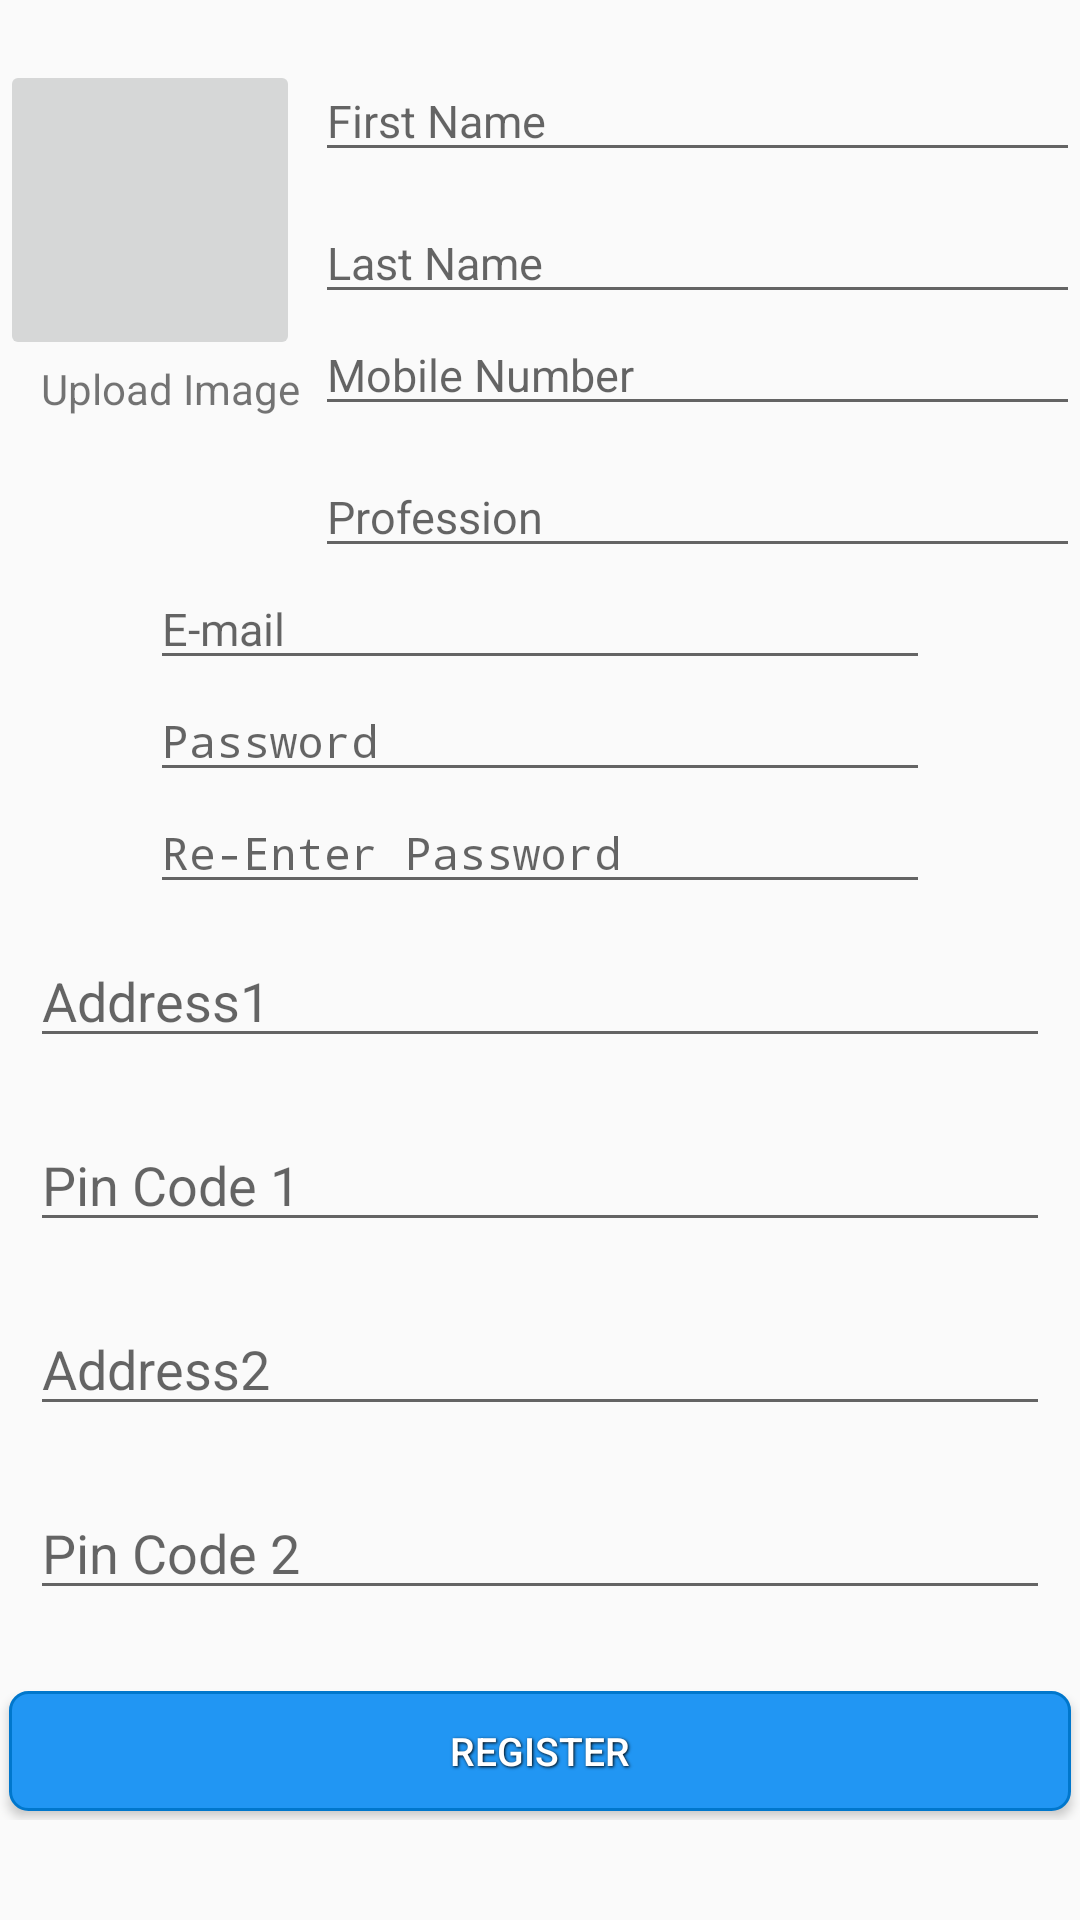

This screen was rendered from an Android layout file. Write that file and the resources it references.
<!-- AndroidManifest.xml: application theme AppTheme -->
<!-- res/layout/activity_sign_up.xml -->
<?xml version="1.0" encoding="utf-8"?>
<ScrollView xmlns:android="http://schemas.android.com/apk/res/android"
    xmlns:tools="http://schemas.android.com/tools"
    android:id="@+id/scrollView"
    android:layout_width="match_parent"
    android:layout_height="match_parent">


    <LinearLayout
        android:layout_width="match_parent"
        android:layout_height="match_parent"
        android:orientation="vertical">

        <RelativeLayout
            android:layout_width="match_parent"
            android:layout_height="wrap_content"
            android:layout_marginTop="20dp">

            <LinearLayout
                android:layout_width="100dp"
                android:id="@+id/LinearLayout"
                android:layout_height="fill_parent"
                android:layout_alignParentStart="false">
                <ImageButton
                    android:id="@+id/imageButtonProfilePhoto"
                    android:layout_width="100dp"
                    android:layout_height="100dp"
                    android:layout_centerVertical="true"
                    android:layout_alignParentLeft="true"
                    android:layout_alignParentStart="true"
                    android:contentDescription="Upload Image" />
            </LinearLayout>

            <LinearLayout
                android:layout_width="match_parent"
                android:layout_height="match_parent"
                android:layout_centerVertical="true"
                android:layout_toRightOf="@+id/LinearLayout"
                android:orientation="vertical"
                android:id="@+id/linearLayout">

                <EditText
                    android:id="@+id/editTextFirstName"
                    android:layout_width="match_parent"
                    android:layout_height="wrap_content"
                    android:layout_alignParentEnd="true"
                    android:layout_alignParentRight="true"
                    android:layout_alignTop="@+id/imageButtonProfilePhoto"
                    android:layout_marginBottom="10dp"
                    android:layout_marginLeft="5dp"
                    android:layout_toEndOf="@+id/imageButtonProfilePhoto"
                    android:layout_toRightOf="@+id/imageButtonProfilePhoto"
                    android:hint="First Name"
                    android:textColor="#000000"
                    android:textSize="15dp" />

                <EditText
                    android:id="@+id/editTextLastName"
                    android:layout_width="match_parent"
                    android:layout_height="wrap_content"
                    android:layout_marginLeft="5dp"
                    android:hint="Last Name"
                    android:textColor="#000000"
                    android:textSize="15dp" />

                <EditText
                    android:id="@+id/editTextPhoneNumber"
                    android:layout_width="match_parent"
                    android:layout_height="wrap_content"
                    android:layout_marginBottom="10dp"
                    android:layout_marginLeft="5dp"
                    android:ems="10"
                    android:hint="Mobile Number"
                    android:inputType="phone"
                    android:textSize="15dp"
                    tools:ignore="RtlCompat" />

                <EditText
                    android:id="@+id/editTextProfession"
                    android:layout_width="match_parent"
                    android:layout_height="wrap_content"
                    android:layout_marginLeft="5dp"
                    android:hint="Profession"
                    android:textColor="#000000"
                    android:textSize="15dp"
                    tools:ignore="RtlCompat" />
            </LinearLayout>

            <TextView
                android:layout_width="wrap_content"
                android:layout_height="wrap_content"
                android:textAppearance="?android:attr/textAppearanceSmall"
                android:text="Upload Image"
                android:id="@+id/textView9"
                android:layout_below="@+id/LinearLayout"
                android:layout_toLeftOf="@+id/linearLayout"
                android:layout_toStartOf="@+id/linearLayout" />


        </RelativeLayout>


        <LinearLayout
            android:layout_width="fill_parent"
            android:layout_height="wrap_content"
            android:orientation="vertical"
            android:layout_marginLeft="50dp"
            android:layout_marginRight="50dp">


            <EditText
                android:id="@+id/editTextEmail"
                android:layout_width="match_parent"
                android:layout_height="wrap_content"
                android:layout_gravity="center_horizontal"
                android:ems="10"
                android:hint="E-mail"
                android:inputType="textEmailAddress"
                android:textColor="#000000"
                android:textSize="15dp" />

            <EditText
                android:id="@+id/editTextPassword"
                android:layout_width="match_parent"
                android:layout_height="wrap_content"
                android:ems="10"
                android:hint="Password"
                android:inputType="textPassword"
                android:textColor="#000000"
                android:textSize="15dp" />

            <EditText
                android:id="@+id/editTextReEnterPassword"
                android:layout_width="match_parent"
                android:layout_height="wrap_content"
                android:ems="10"
                android:hint="Re-Enter Password"
                android:inputType="textPassword"
                android:textColor="#000000"
                android:textSize="15dp" />


        </LinearLayout>


        <EditText
            android:id="@+id/editTextAddress1"
            android:layout_width="match_parent"
            android:layout_height="wrap_content"
            android:layout_marginTop="26dp"
            android:ems="10"
            android:hint="Address1"
            android:layout_margin="10dp"
            android:inputType="textPostalAddress" />

        <EditText
            android:id="@+id/editTextPinCode1"
            android:layout_width="match_parent"
            android:layout_height="wrap_content"
            android:ems="10"
            android:hint="Pin Code 1"
            android:layout_margin="10dp"
            android:inputType="number" />

        <EditText
            android:id="@+id/editTextAddress2"
            android:layout_width="match_parent"
            android:layout_height="wrap_content"
            android:layout_margin="10dp"
            android:ems="10"
            android:hint="Address2"
            android:inputType="textPostalAddress" />

        <EditText
            android:id="@+id/editTextPinCode2"
            android:layout_width="match_parent"
            android:layout_height="wrap_content"
            android:layout_margin="10dp"
            android:ems="10"
            android:hint="Pin Code 2"
            android:inputType="number" />

        <RelativeLayout
            android:layout_width="fill_parent"
            android:layout_height="60dp">

            <Button
                android:id="@+id/buttonRegister"
                android:layout_width="374dp"
                android:background="@drawable/styled_button"
                style="@style/button_text"
                android:layout_height="40dp"
                android:layout_alignParentBottom="true"
                android:layout_alignParentEnd="true"
                android:layout_alignParentLeft="true"
                android:layout_alignParentRight="true"
                android:layout_alignParentStart="true"
                android:layout_gravity="center_horizontal"
                android:onClick="SignUpUser"
                android:text="Register"
                android:textSize="13dp" />
        </RelativeLayout>

    </LinearLayout>
</ScrollView>
<!-- resources referenced by this layout -->
<resources>
  <!-- drawable styled_button (drawable) -->
  <?xml version="1.0" encoding="utf-8" ?>
  <selector xmlns:android="http://schemas.android.com/apk/res/android">
      <item android:state_pressed="true" >
          <shape>
              <solid
                  android:color="#2196F3" />
              <stroke
                  android:width="1dp"
                  android:color="#2196F3" />
              <corners
                  android:radius="6dp" />
              <padding
                  android:left="10dp"
                  android:top="10dp"
                  android:right="10dp"
                  android:bottom="10dp" />
          </shape>
      </item>
      <item>
          <shape>
              <gradient
                  android:startColor="#2196F3"
                  android:endColor="#2196F3"
                  android:angle="270" />
              <stroke
                  android:width="1dp"
                  android:color="#0077cc" />
              <corners
                  android:radius="6dp" />
              <padding
                  android:left="10dp"
                  android:top="10dp"
                  android:right="10dp"
                  android:bottom="10dp" />
          </shape>
      </item>
  </selector>
  <style name="button_text">
          <item name="android:layout_width">fill_parent</item>
          <item name="android:layout_height">wrap_content</item>
          <item name="android:textColor">#ffffff</item>
          <item name="android:gravity">center</item>
          <item name="android:layout_margin">3dp</item>
          <item name="android:textSize">15dp</item>
          <item name="android:shadowColor">#000000</item>
          <item name="android:shadowDx">1</item>
          <item name="android:shadowDy">1</item>
          <item name="android:shadowRadius">2</item>
      </style>
  <style name="AppTheme" parent="AppTheme.AppBaseTheme">
           
      </style>
  <style name="AppTheme.AppBaseTheme" parent="Theme.AppCompat.Light.DarkActionBar">
          
          <item name="colorPrimary">@color/color_800</item>
          <item name="colorPrimaryDark">@color/color_900</item>
          <item name="colorAccent">@color/accent</item>
      </style>
  <color name="color_800">#0277BD</color>
  <color name="color_900">#01579B</color>
  <color name="accent">#FFFFFF</color>
</resources>
